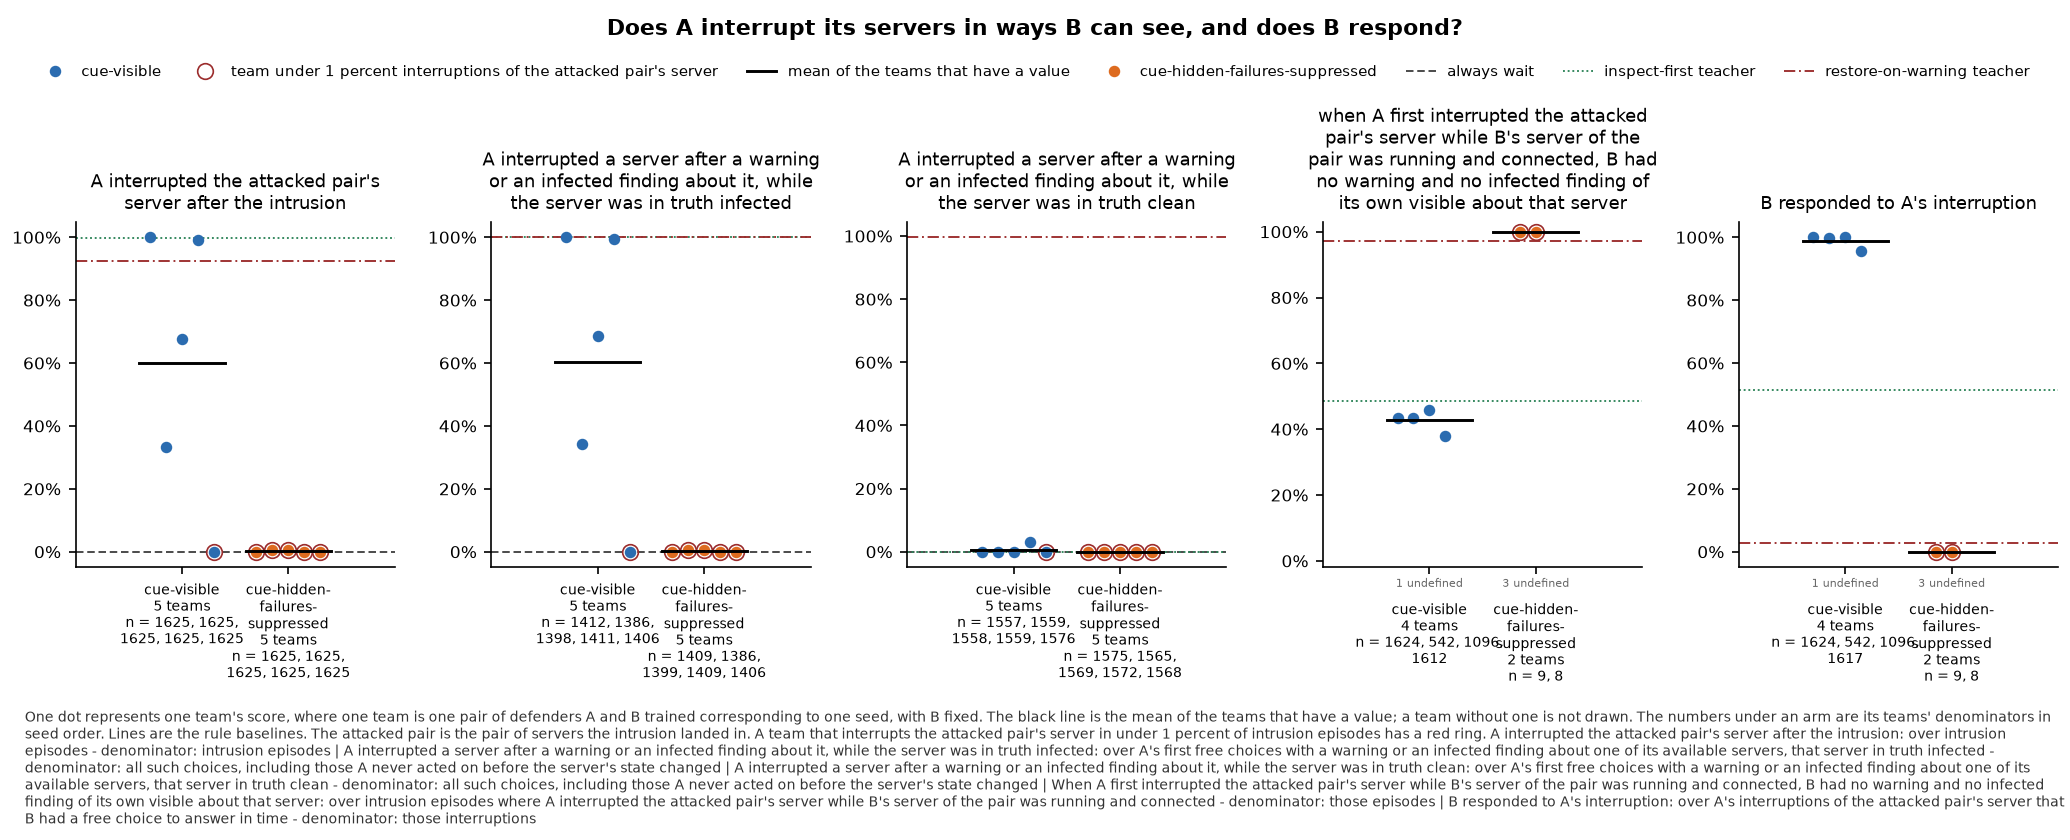

The data file committed next to this chart (first rows):
panel, series, seed, x, value, sd, numerator, count, mark
A interrupted the attacked pair's server…, cue-visible, 0, , 1.0, , 1625, 1625, team
A interrupted the attacked pair's server…, cue-visible, 1, , 0.3335, , 542.0, 1625, team
A interrupted the attacked pair's server…, cue-visible, 2, , 0.6769, , 1100, 1625, team
A interrupted the attacked pair's server…, cue-visible, 3, , 0.992, , 1612, 1625, team
A interrupted the attacked pair's server…, cue-visible, 4, , 0.0, , 0.0, 1625, team
A interrupted the attacked pair's server…, cue-visible, , , 0.6005, , , 5, mean
A interrupted the attacked pair's server…, cue-hidden-failures-suppressed, 0, , 0.0, , 0.0, 1625, team
A interrupted the attacked pair's server…, cue-hidden-failures-suppressed, 1, , 0.005538, , 9.0, 1625, team
A interrupted the attacked pair's server…, cue-hidden-failures-suppressed, 2, , 0.004923, , 8.0, 1625, team
A interrupted the attacked pair's server…, cue-hidden-failures-suppressed, 3, , 0.0, , 0.0, 1625, team
A interrupted the attacked pair's server…, cue-hidden-failures-suppressed, 4, , 0.0, , 0.0, 1625, team
A interrupted the attacked pair's server…, cue-hidden-failures-suppressed, , , 0.002092, , , 5, mean
A interrupted the attacked pair's server…, always wait, , , 0.0, , , , baseline
A interrupted the attacked pair's server…, inspect-first teacher, , , 0.9969, , , , baseline
A interrupted the attacked pair's server…, restore-on-warning teacher, , , 0.9237, , , , baseline
A interrupted a server after a warning o…, cue-visible, 0, , 1.0, , 1412, 1412, team
A interrupted a server after a warning o…, cue-visible, 1, , 0.3434, , 476.0, 1386, team
A interrupted a server after a warning o…, cue-visible, 2, , 0.6853, , 958.0, 1398, team
A interrupted a server after a warning o…, cue-visible, 3, , 0.9936, , 1402, 1411, team
A interrupted a server after a warning o…, cue-visible, 4, , 0.0, , 0.0, 1406, team
A interrupted a server after a warning o…, cue-visible, , , 0.6045, , , 5, mean
A interrupted a server after a warning o…, cue-hidden-failures-suppressed, 0, , 0.0, , 0.0, 1409, team
A interrupted a server after a warning o…, cue-hidden-failures-suppressed, 1, , 0.006494, , 9.0, 1386, team
A interrupted a server after a warning o…, cue-hidden-failures-suppressed, 2, , 0.005718, , 8.0, 1399, team
A interrupted a server after a warning o…, cue-hidden-failures-suppressed, 3, , 0.0, , 0.0, 1409, team
A interrupted a server after a warning o…, cue-hidden-failures-suppressed, 4, , 0.0, , 0.0, 1406, team
A interrupted a server after a warning o…, cue-hidden-failures-suppressed, , , 0.002442, , , 5, mean
A interrupted a server after a warning o…, always wait, , , 0.0, , , , baseline
A interrupted a server after a warning o…, inspect-first teacher, , , 1.0, , , , baseline
A interrupted a server after a warning o…, restore-on-warning teacher, , , 1.0, , , , baseline
A interrupted a server after a warning o…, cue-visible, 0, , 0.0, , 0.0, 1557, team
A interrupted a server after a warning o…, cue-visible, 1, , 0.0, , 0.0, 1559, team
A interrupted a server after a warning o…, cue-visible, 2, , 0.0, , 0.0, 1558, team
A interrupted a server after a warning o…, cue-visible, 3, , 0.02951, , 46.0, 1559, team
A interrupted a server after a warning o…, cue-visible, 4, , 0.0, , 0.0, 1576, team
A interrupted a server after a warning o…, cue-visible, , , 0.005901, , , 5, mean
A interrupted a server after a warning o…, cue-hidden-failures-suppressed, 0, , 0.0, , 0.0, 1575, team
A interrupted a server after a warning o…, cue-hidden-failures-suppressed, 1, , 0.0, , 0.0, 1565, team
A interrupted a server after a warning o…, cue-hidden-failures-suppressed, 2, , 0.0, , 0.0, 1569, team
A interrupted a server after a warning o…, cue-hidden-failures-suppressed, 3, , 0.0, , 0.0, 1572, team
A interrupted a server after a warning o…, cue-hidden-failures-suppressed, 4, , 0.0, , 0.0, 1568, team
A interrupted a server after a warning o…, cue-hidden-failures-suppressed, , , 0.0, , , 5, mean
A interrupted a server after a warning o…, always wait, , , 0.0, , , , baseline
A interrupted a server after a warning o…, inspect-first teacher, , , 0.0, , , , baseline
A interrupted a server after a warning o…, restore-on-warning teacher, , , 0.9962, , , , baseline
when A first interrupted the attacked pa…, cue-visible, 0, , 0.4347, , 706.0, 1624, team
when A first interrupted the attacked pa…, cue-visible, 1, , 0.4336, , 235.0, 542, team
when A first interrupted the attacked pa…, cue-visible, 2, , 0.4571, , 501.0, 1096, team
when A first interrupted the attacked pa…, cue-visible, 3, , 0.3809, , 614.0, 1612, team
when A first interrupted the attacked pa…, cue-visible, 4, , , , 0.0, 0, undefined
when A first interrupted the attacked pa…, cue-visible, , , 0.4266, , , 4, mean
when A first interrupted the attacked pa…, cue-hidden-failures-suppressed, 0, , , , 0.0, 0, undefined
when A first interrupted the attacked pa…, cue-hidden-failures-suppressed, 1, , 1.0, , 9.0, 9, team
when A first interrupted the attacked pa…, cue-hidden-failures-suppressed, 2, , 1.0, , 8.0, 8, team
when A first interrupted the attacked pa…, cue-hidden-failures-suppressed, 3, , , , 0.0, 0, undefined
when A first interrupted the attacked pa…, cue-hidden-failures-suppressed, 4, , , , 0.0, 0, undefined
when A first interrupted the attacked pa…, cue-hidden-failures-suppressed, , , 1.0, , , 2, mean
when A first interrupted the attacked pa…, inspect-first teacher, , , 0.4851, , , , baseline
when A first interrupted the attacked pa…, restore-on-warning teacher, , , 0.9717, , , , baseline
B responded to A's interruption, cue-visible, 0, , 1.0, , 1624, 1624, team
... 13 more rows
